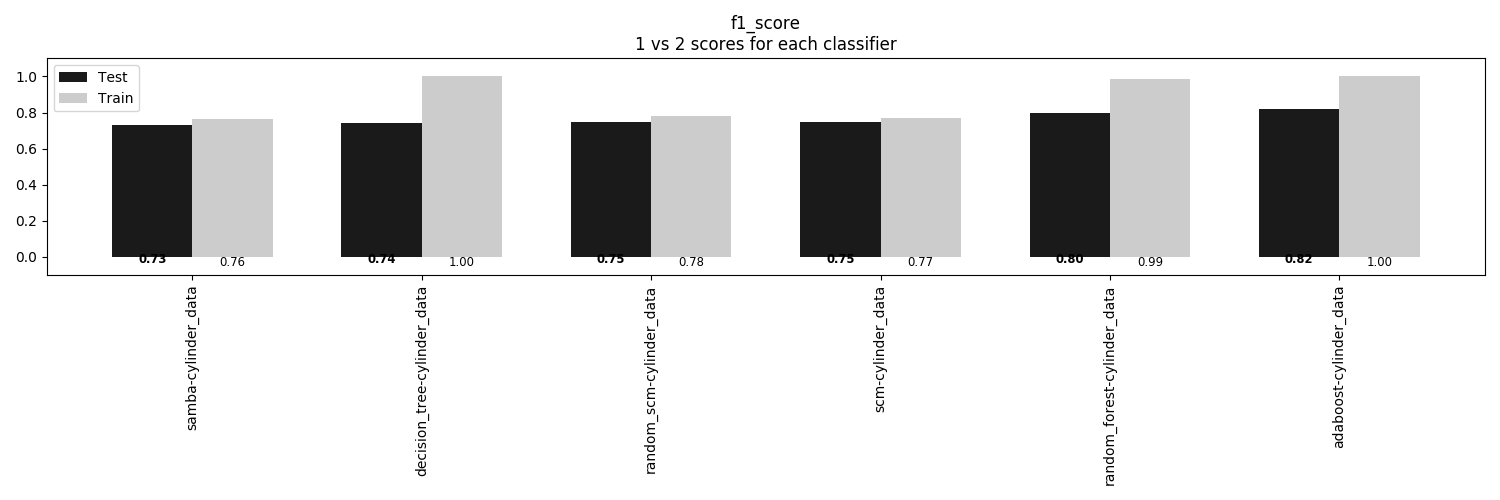

Source data for this figure (header and first rows):
, samba-cylinder_data, decision_tree-cylinder_data, random_scm-cylinder_data, scm-cylinder_data, random_forest-cylinder_data, adaboost-cylinder_data
Train, 0.763, 1.0, 0.7827, 0.7704, 0.9852, 1.0
Test, 0.7333, 0.7407, 0.7481, 0.7481, 0.8, 0.8222
